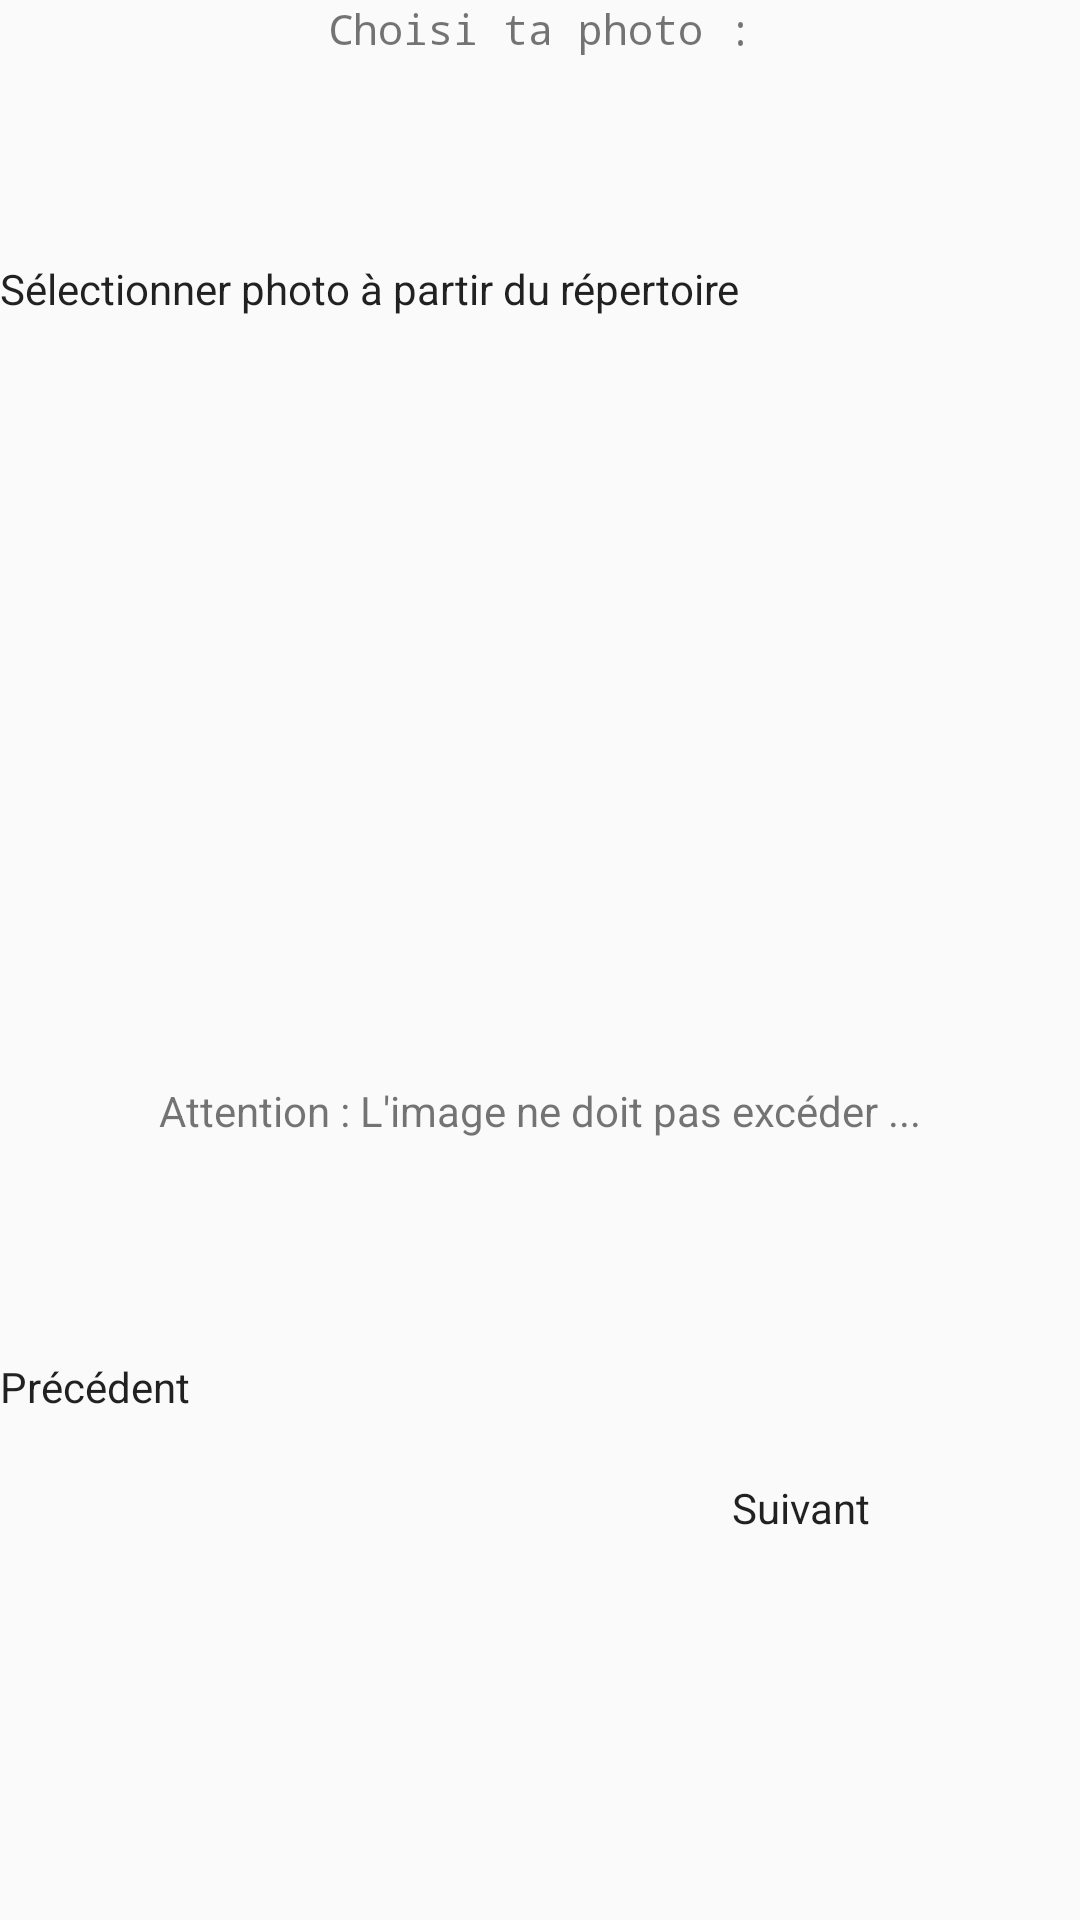

Android layout source for this screen:
<!-- AndroidManifest.xml: application theme DYCard -->
<!-- res/layout/activity_choose_photo.xml -->
<?xml version="1.0" encoding="utf-8"?>
<LinearLayout xmlns:android="http://schemas.android.com/apk/res/android"
    xmlns:tools="http://schemas.android.com/tools"
    android:orientation="vertical" android:layout_width="match_parent"
    android:layout_height="match_parent"
    android:weightSum="1">

    <TextView
        android:layout_width="match_parent"
        android:layout_height="wrap_content"
        android:id="@+id/textView4"
        android:text="Choisi ta photo :"
        android:fontFamily="monospace"
        tools:textSize="30sp"
        android:gravity="center_horizontal|center" />

    <Space
        android:layout_width="match_parent"
        android:layout_height="wrap_content"
        android:layout_weight="0.13" />

    <Button
        android:text="Sélectionner photo à partir du répertoire"
        android:layout_width="match_parent"
        android:layout_height="wrap_content"
        android:id="@+id/button4"
        android:elevation="0dp" />

    <Space
        android:layout_width="match_parent"
        android:layout_height="wrap_content"
        android:layout_weight="0.49" />

    <TextView
        android:text="Attention : L'image ne doit pas excéder ..."
        android:layout_width="match_parent"
        android:layout_height="wrap_content"
        android:id="@+id/textView5"
        android:gravity="center_horizontal" />

    <Space
        android:layout_width="match_parent"
        android:layout_height="wrap_content"
        android:layout_weight="0.14" />

    <Button
        android:text="Précédent"
        android:layout_width="wrap_content"
        android:layout_height="30dp"
        android:id="@+id/button6"
        android:layout_weight="0.02"
        android:layout_alignParentLeft="true"
        android:gravity="left" />

    <Button
        android:text="Suivant"
        android:layout_width="116dp"
        android:layout_height="32dp"
        android:id="@+id/button8"
        android:layout_alignParentRight="true"
        android:layout_gravity="right"
        android:layout_weight="0.01" />

</LinearLayout>
<!-- resources referenced by this layout -->
<resources>
  <style name="DYCard" parent="AppTheme">
          <item name="android:buttonStyle">@style/boutonSuivant</item>
      </style>
  <style name="AppTheme" parent="Theme.AppCompat.Light.DarkActionBar">
          
          <item name="colorPrimary">@color/colorPrimary</item>
          <item name="colorPrimaryDark">@color/colorPrimaryDark</item>
          <item name="colorAccent">@color/colorAccent</item>
      </style>
  <color name="colorPrimary">#3F51B5</color>
  <color name="colorPrimaryDark">#303F9F</color>
  <color name="colorAccent">#FF4081</color>
</resources>
